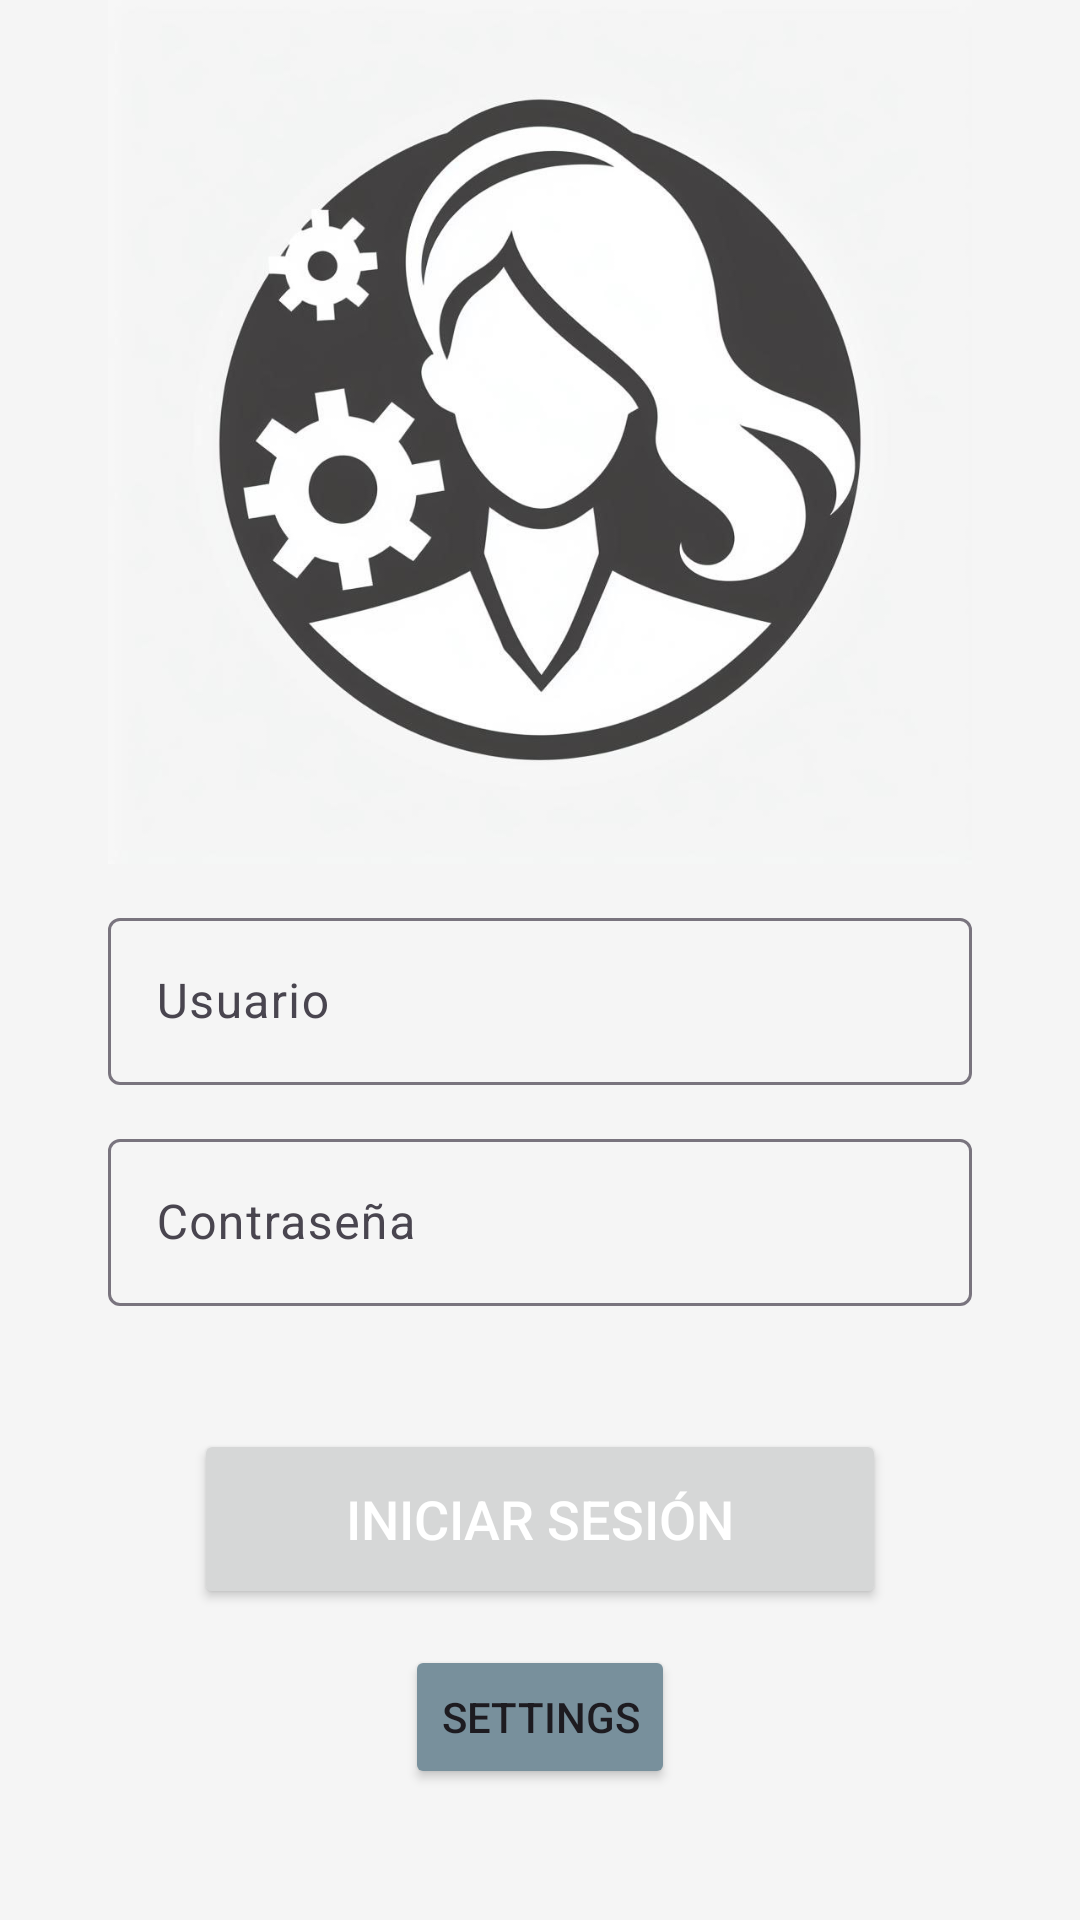

Reconstruct the res/layout file that produces this screen, plus the resources it refers to.
<!-- AndroidManifest.xml: application theme Theme.TeamTrekAndroid -->
<!-- res/layout/login_activity.xml -->
<androidx.constraintlayout.widget.ConstraintLayout
    android:layout_width="match_parent"
    android:layout_height="match_parent"
    tools:context=".MainActivity"
    android:background="?android:attr/windowBackground"

    xmlns:android="http://schemas.android.com/apk/res/android"
    xmlns:app="http://schemas.android.com/apk/res-auto"
    xmlns:tools="http://schemas.android.com/tools">

    
    <androidx.constraintlayout.widget.Guideline
        android:id="@+id/guidelineVerticalStart"
        android:layout_width="wrap_content"
        android:layout_height="wrap_content"
        app:layout_constraintGuide_percent="0.1"
        android:orientation="vertical" />


    
    <androidx.constraintlayout.widget.Guideline
        android:id="@+id/guidelineVerticalEnd"
        android:layout_width="wrap_content"
        android:layout_height="wrap_content"
        app:layout_constraintGuide_percent="0.9"
        android:orientation="vertical" />

    
    <androidx.constraintlayout.widget.Guideline
        android:id="@+id/guidelineHorizontalTop"
        android:layout_width="wrap_content"
        android:layout_height="wrap_content"
        android:orientation="horizontal"
        app:layout_constraintGuide_percent="0.45" />

    
    <androidx.constraintlayout.widget.Guideline
        android:id="@+id/guidelineHorizontalButton"
        android:layout_width="wrap_content"
        android:layout_height="wrap_content"
        android:orientation="horizontal"
        app:layout_constraintGuide_percent="0.7" />

    
    <androidx.constraintlayout.widget.Guideline
        android:id="@+id/guidelineHorizontalBottom"
        android:layout_width="wrap_content"
        android:layout_height="wrap_content"
        android:orientation="horizontal"
        app:layout_constraintGuide_percent="0.95" />

    
    <com.google.android.material.textfield.TextInputLayout
        android:id="@+id/textInputUsername"
        android:layout_width="0dp"
        android:layout_height="wrap_content"
        android:hint="@string/usuario"
        app:layout_constraintBottom_toTopOf="@+id/textInputPassword"
        app:layout_constraintEnd_toStartOf="@+id/guidelineVerticalEnd"
        app:layout_constraintStart_toEndOf="@+id/guidelineVerticalStart"
        app:layout_constraintTop_toBottomOf="@+id/guidelineHorizontalTop">

        <com.google.android.material.textfield.TextInputEditText
            android:id="@+id/editTextUsername"
            android:layout_width="match_parent"
            android:layout_height="wrap_content"
            android:inputType="text"
            android:textColorHint="#546E7A"
            tools:ignore="TextContrastCheck,VisualLintTextFieldSize" />

    </com.google.android.material.textfield.TextInputLayout>

    
    <com.google.android.material.textfield.TextInputLayout
        android:id="@+id/textInputPassword"
        android:layout_width="0dp"
        android:layout_height="wrap_content"
        android:hint="@string/contrasena"
        app:layout_constraintBottom_toTopOf="@+id/guidelineHorizontalButton"
        app:layout_constraintEnd_toStartOf="@+id/guidelineVerticalEnd"
        app:layout_constraintStart_toEndOf="@+id/guidelineVerticalStart"
        app:layout_constraintTop_toBottomOf="@+id/textInputUsername">

        <com.google.android.material.textfield.TextInputEditText
            android:id="@+id/editTextPassword"
            android:layout_width="match_parent"
            android:layout_height="wrap_content"
            android:inputType="textPassword"
            android:textColorHint="#546E7A"
            tools:ignore="TextContrastCheck,VisualLintTextFieldSize" />

    </com.google.android.material.textfield.TextInputLayout>

    

    <androidx.constraintlayout.widget.ConstraintLayout
        android:id="@+id/constraintLayout"
        android:layout_width="0dp"
        android:layout_height="60dp"
        app:layout_constraintBottom_toTopOf="@+id/guidelineHorizontalBottom"
        app:layout_constraintEnd_toStartOf="@+id/guidelineVerticalEnd"
        app:layout_constraintHorizontal_bias="1.0"
        app:layout_constraintStart_toEndOf="@+id/guidelineVerticalStart"
        app:layout_constraintTop_toBottomOf="@+id/guidelineHorizontalButton"
        app:layout_constraintVertical_bias="0.283">

        <Button
            android:id="@+id/buttonLogin"
            android:layout_width="0dp"
            android:layout_height="0dp"
            android:text="@string/Login"
            android:textColor="@color/white"
            android:textSize="18sp"
            app:layout_constraintBottom_toBottomOf="parent"
            app:layout_constraintEnd_toEndOf="parent"
            app:layout_constraintStart_toStartOf="parent"
            app:layout_constraintTop_toTopOf="parent"
            app:layout_constraintWidth_percent="0.8"
            tools:ignore="VisualLintButtonSize" />


    </androidx.constraintlayout.widget.ConstraintLayout>

    <ImageView
        android:id="@+id/imageView3"
        android:layout_width="0dp"
        android:layout_height="0dp"
        android:src="?attr/imagenTema"
        app:layout_constraintBottom_toTopOf="@+id/guidelineHorizontalTop"
        app:layout_constraintEnd_toStartOf="@+id/guidelineVerticalEnd"
        app:layout_constraintHorizontal_bias="0.48"
        app:layout_constraintStart_toStartOf="@+id/guidelineVerticalStart"
        app:layout_constraintTop_toTopOf="parent"
        app:layout_constraintVertical_bias="0.636" />

    <Button
        android:id="@+id/settingsButton"
        android:layout_width="wrap_content"
        android:layout_height="wrap_content"
        android:text="Settings"
        android:backgroundTint="@color/botonSettings"
        app:layout_constraintBottom_toTopOf="@+id/guidelineHorizontalBottom"
        app:layout_constraintEnd_toStartOf="@+id/guidelineVerticalEnd"
        app:layout_constraintStart_toStartOf="@+id/guidelineVerticalStart"
        app:layout_constraintTop_toBottomOf="@+id/constraintLayout" />


</androidx.constraintlayout.widget.ConstraintLayout>
<!-- resources referenced by this layout -->
<resources>
  <color name="botonSettings">#78909C</color>
  <color name="white">#FFFFFFFF</color>
  <string name="Login">Iniciar Sesión</string>
  <string name="contrasena">Contraseña</string>
  <string name="usuario">Usuario</string>
  <style name="Theme.TeamTrekAndroid" parent="Theme.Material3.DayNight">
          
          <item name="colorPrimary">@color/blue</item>
          <item name="colorPrimaryVariant">@color/blue_dark</item>
          <item name="colorOnPrimary">@color/white</item>
          
          <item name="colorSecondary">@color/blue_light</item>
          <item name="colorSecondaryVariant">@color/blue_light</item>
          <item name="colorOnSecondary">@color/black</item>
          
          <item name="android:statusBarColor" tools:targetApi="l">?attr/colorPrimaryVariant</item>
          
          <item name="android:windowBackground">@color/background_light</item>
          <item name="imagenTema">@drawable/teamtrek</item>
      </style>
  <color name="blue">#0288D1</color>
  <color name="blue_dark">#005B9F</color>
  <color name="blue_light">#38BEFC</color>
  <color name="black">#FF000000</color>
  <color name="background_light">#f5f5f5</color>
  <!-- drawable teamtrek: png bitmap (drawable, 197507 bytes) -->
</resources>
